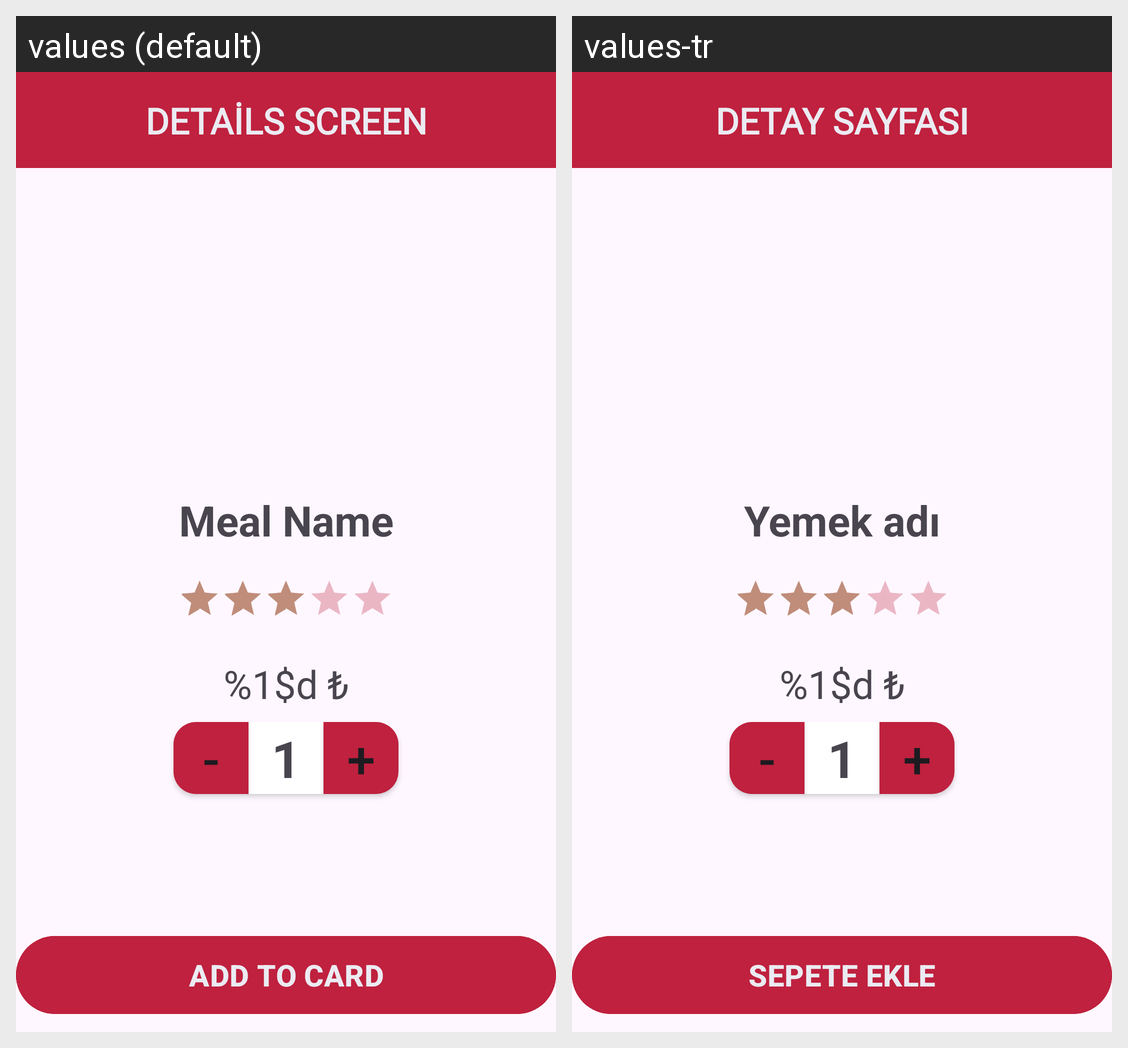

The Android screen above is rendered under two locales of the same app. Produce the string resources it draws, with the default and per-locale values.
Android screen res/layout/fragment_details.xml rendered under 2 locales, left to right: values (default), values-tr. Device: Nexus 5 (rendered at 1080×1920; each locale shown at half size, 540×960, under a caption strip naming it); theme Theme.BootcampRecipeApp.
Strings drawn on this screen, with the default value and each locale's value (text and hints the layout hard-codes, and strings that could not be matched under every locale, appear in the picture but are not listed):

details_page_title
  values: DETAİLS SCREEN
  values-tr: DETAY SAYFASI

detail_page_meal_name
  values: Meal Name
  values-tr: Yemek adı

detail_page_price_tv
  values: %1$d ₺
  values-tr: %1$d ₺

detail_page_minus
  values: -
  values-tr: -

detail_page_const_number
  values: 1
  values-tr: 1

detail_page_plus
  values: +
  values-tr: +

detail_page_add_card_button
  values: ADD TO CARD
  values-tr: SEPETE EKLE
